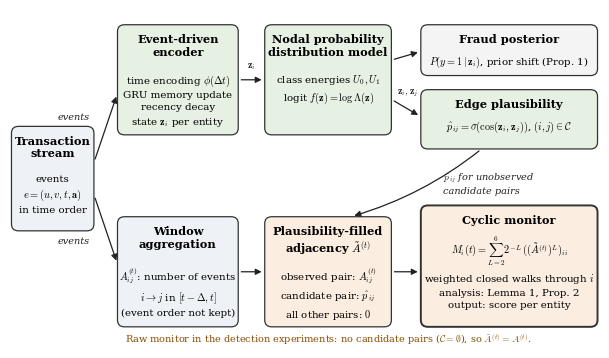

Generate this figure with matplotlib: (Note: this script raises an exception after producing the figure.)
"""End-to-end diagram of the framework (Figure 1)."""
import os
import matplotlib; matplotlib.use("Agg")
import matplotlib.pyplot as plt
from matplotlib.patches import FancyBboxPatch, FancyArrowPatch

plt.rcParams.update({"font.family": "serif", "font.size": 8, "mathtext.fontset": "cm"})
fig, ax = plt.subplots(figsize=(7.6, 4.4)); ax.set_xlim(0, 100); ax.set_ylim(0, 60); ax.axis("off")

C_IN, C_LRN, C_MON, C_OUT = "#eef2f7", "#e6f0e3", "#fbeee0", "#f4f4f4"
def box(x, y, w, h, title, body, fc, lw=0.9):
    ax.add_patch(FancyBboxPatch((x, y), w, h, boxstyle="round,pad=0.25,rounding_size=1.2", fc=fc, ec="#333333", lw=lw))
    nt = title.count("\n") + 1
    ax.text(x + w / 2, y + h - 1.3, title, ha="center", va="top", fontweight="bold", fontsize=8.2, linespacing=1.15)
    ax.text(x + w / 2, y + h - 1.6 - 3.3 * nt, body, ha="center", va="top", fontsize=7.4, linespacing=1.4)
def arrow(p, q, rad=0.0):
    ax.add_patch(FancyArrowPatch(p, q, arrowstyle="-|>", mutation_scale=9, lw=0.9, color="#222222",
                                 connectionstyle=f"arc3,rad={rad}"))
def label(x, y, s, ha="center"):
    ax.text(x, y, s, ha=ha, va="center", fontsize=7.0, style="italic", color="#222222")

box(0.5, 21, 13.5, 18, "Transaction\nstream", "events\n$e=(u,v,t,\\mathbf{a})$\nin time order", C_IN)
box(18.5, 38, 20, 19, "Event-driven\nencoder", "time encoding $\\phi(\\Delta t)$\nGRU memory update\nrecency decay\nstate $\\mathbf{z}_i$ per entity", C_LRN)
box(43.5, 38, 21, 19, "Nodal probability\ndistribution model", "class energies $U_0, U_1$\nlogit $f(\\mathbf{z})=\\log\\Lambda(\\mathbf{z})$", C_LRN)
box(70, 48.5, 29.5, 8.5, "Fraud posterior", "$P(y{=}1\\mid\\mathbf{z}_i)$, prior shift (Prop. 1)", C_OUT)
box(70, 35.5, 29.5, 10, "Edge plausibility", "$\\hat p_{ij}=\\sigma(\\cos(\\mathbf{z}_i,\\mathbf{z}_j))$, $(i,j)\\in\\mathcal{C}$", C_LRN)
box(18.5, 4, 20, 19, "Window\naggregation", "$A^{(t)}_{ij}$: number of events\n$i\\to j$ in $[t-\\Delta,t]$\n(event order not kept)", C_IN)
box(43.5, 4, 21, 19, "Plausibility-filled\nadjacency $\\tilde A^{(t)}$", "observed pair: $A^{(t)}_{ij}$\ncandidate pair: $\\hat p_{ij}$\nall other pairs: $0$", C_MON)
box(70, 4, 29.5, 21, "Cyclic monitor", "$M_i(t)=\\sum_{L=2}^{6}2^{-L}\\,((\\tilde A^{(t)})^{L})_{ii}$\nweighted closed walks through $i$\nanalysis: Lemma 1, Prop. 2\noutput: score per entity", C_MON, lw=1.4)

arrow((14.3, 33), (18.2, 45)); label(13.6, 41, "events", ha="right")
arrow((14.3, 27), (18.2, 15)); label(13.6, 19, "events", ha="right")
arrow((38.8, 47.5), (43.2, 47.5)); label(41, 50, "$\\mathbf{z}_i$")
arrow((64.8, 51), (69.7, 52.5))
arrow((64.8, 44), (69.7, 41)); label(67.6, 45.3, "$\\mathbf{z}_i,\\mathbf{z}_j$")
arrow((38.8, 13.5), (43.2, 13.5))
arrow((80, 35.2), (58, 23.3), rad=-0.1); label(73.5, 29.2, "$\\hat p_{ij}$ for unobserved\ncandidate pairs", ha="left")
arrow((64.8, 13.5), (69.7, 13.5))
ax.text(54, 0.4, "Raw monitor in the detection experiments: no candidate pairs ($\\mathcal{C}=\\emptyset$), so $\\tilde A^{(t)}=A^{(t)}$.",
        ha="center", va="bottom", fontsize=7.0, color="#8a4b00")
out = os.path.join(os.path.dirname(os.path.abspath(__file__)), "..", "figures", "pipeline_overview.png")
fig.savefig(out, dpi=300, bbox_inches="tight"); print("wrote", out)
